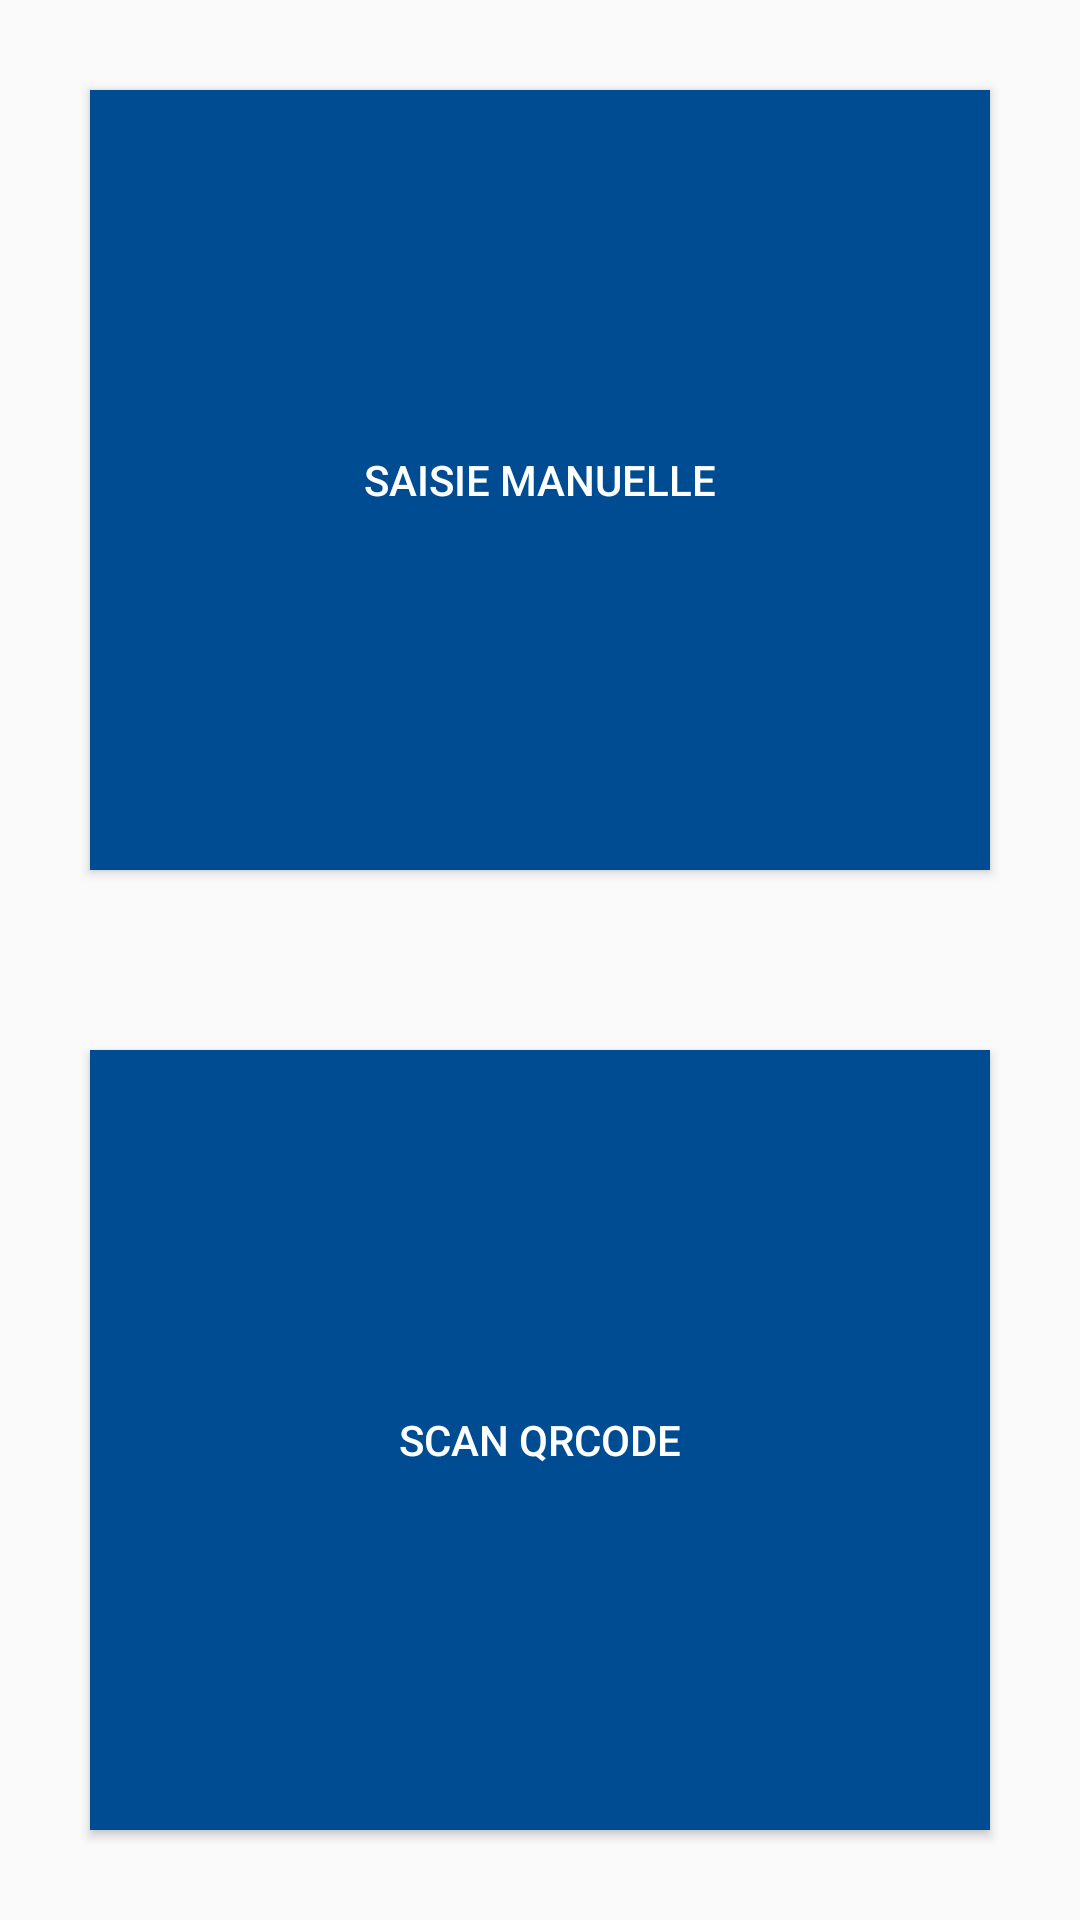

Produce the Android XML layout that renders to this screen, including the resource entries it uses.
<!-- AndroidManifest.xml: application theme AppTheme -->
<!-- res/layout/saisie_article.xml -->
<?xml version="1.0" encoding="utf-8"?>
<LinearLayout
    xmlns:android="http://schemas.android.com/apk/res/android"
    xmlns:tools="http://schemas.android.com/tools"
    android:layout_width="match_parent"
    android:layout_height="match_parent"
    tools:context=".Activities.saisiearticle.SaisieArticle"
    android:orientation="vertical">



    <Button
        android:id="@+id/saisie_manu"
        android:layout_width="match_parent"
        android:layout_height="wrap_content"
        android:background="@color/colorAccent"
        android:textColor="@color/white"
        android:text="SAISIE MANUELLE"
        android:textSize="14dp"
        android:layout_margin="30dp"
        android:layout_weight="1"
        android:layout_alignParentBottom="true"/>

    <Button
        android:id="@+id/saisie_qr"
        android:layout_width="match_parent"
        android:layout_height="wrap_content"
        android:background="@color/colorAccent"
        android:textColor="@color/white"
        android:text="SCAN QRCODE"
        android:textSize="14dp"
        android:layout_margin="30dp"
        android:layout_weight="1"
        android:layout_alignParentBottom="true"/>


</LinearLayout>
<!-- resources referenced by this layout -->
<resources>
  <color name="colorAccent">#004c93</color>
  <color name="white">#FFFFFF</color>
  <style name="AppTheme" parent="Theme.AppCompat.Light.NoActionBar">
          <item name="colorPrimary">@color/colorPrimary</item>
          <item name="colorPrimaryDark">@color/colorPrimaryDark</item>
          <item name="colorAccent">@color/colorAccent</item>
          <item name="android:actionOverflowButtonStyle">@style/AppTheme.OverFlow</item>
      </style>
  <color name="colorPrimary">#004c93</color>
  <color name="colorPrimaryDark">#004c93</color>
  <style name="AppTheme.OverFlow">
          <item name="android:src">@drawable/icon_3dots</item>
  
      </style>
  <!-- drawable icon_3dots: png bitmap (drawable, 329 bytes) -->
</resources>
